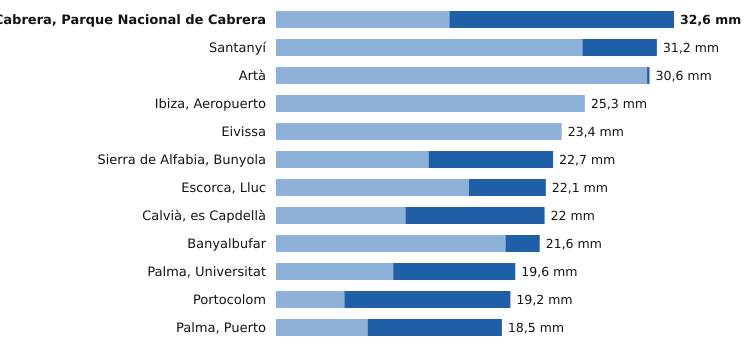

Values plotted in this chart, from the file beside it:
estacion, provincia, indicativo, mm_6_dias_anteriores, mm_hoy, mm_7_dias, horas_de_hoy
Cabrera, Parque Nacional de Cabrera, Illes Balears, B398A, 14.2, 18.4, 32.6, 5
Santanyí, Illes Balears, B410B, 25.1, 6.1, 31.2, 5
Artà, Illes Balears, B526X, 30.4, 0.2, 30.6, 3
Ibiza, Aeropuerto, Illes Balears, B954, 25.3, 0.0, 25.3, 5
Eivissa, Illes Balears, B957, 23.4, 0.0, 23.4, 5
Sierra de Alfabia, Bunyola, Illes Balears, B248, 12.5, 10.2, 22.7, 5
Escorca, Lluc, Illes Balears, B013X, 15.8, 6.3, 22.1, 5
Calvià, es Capdellà, Illes Balears, B158X, 10.6, 11.4, 22.0, 4
Banyalbufar, Illes Balears, B087X, 18.8, 2.8, 21.6, 4
Palma, Universitat, Illes Balears, B236C, 9.6, 10.0, 19.6, 5
Portocolom, Illes Balears, B434X, 5.6, 13.6, 19.2, 5
Palma, Puerto, Illes Balears, B228, 7.5, 11.0, 18.5, 5
